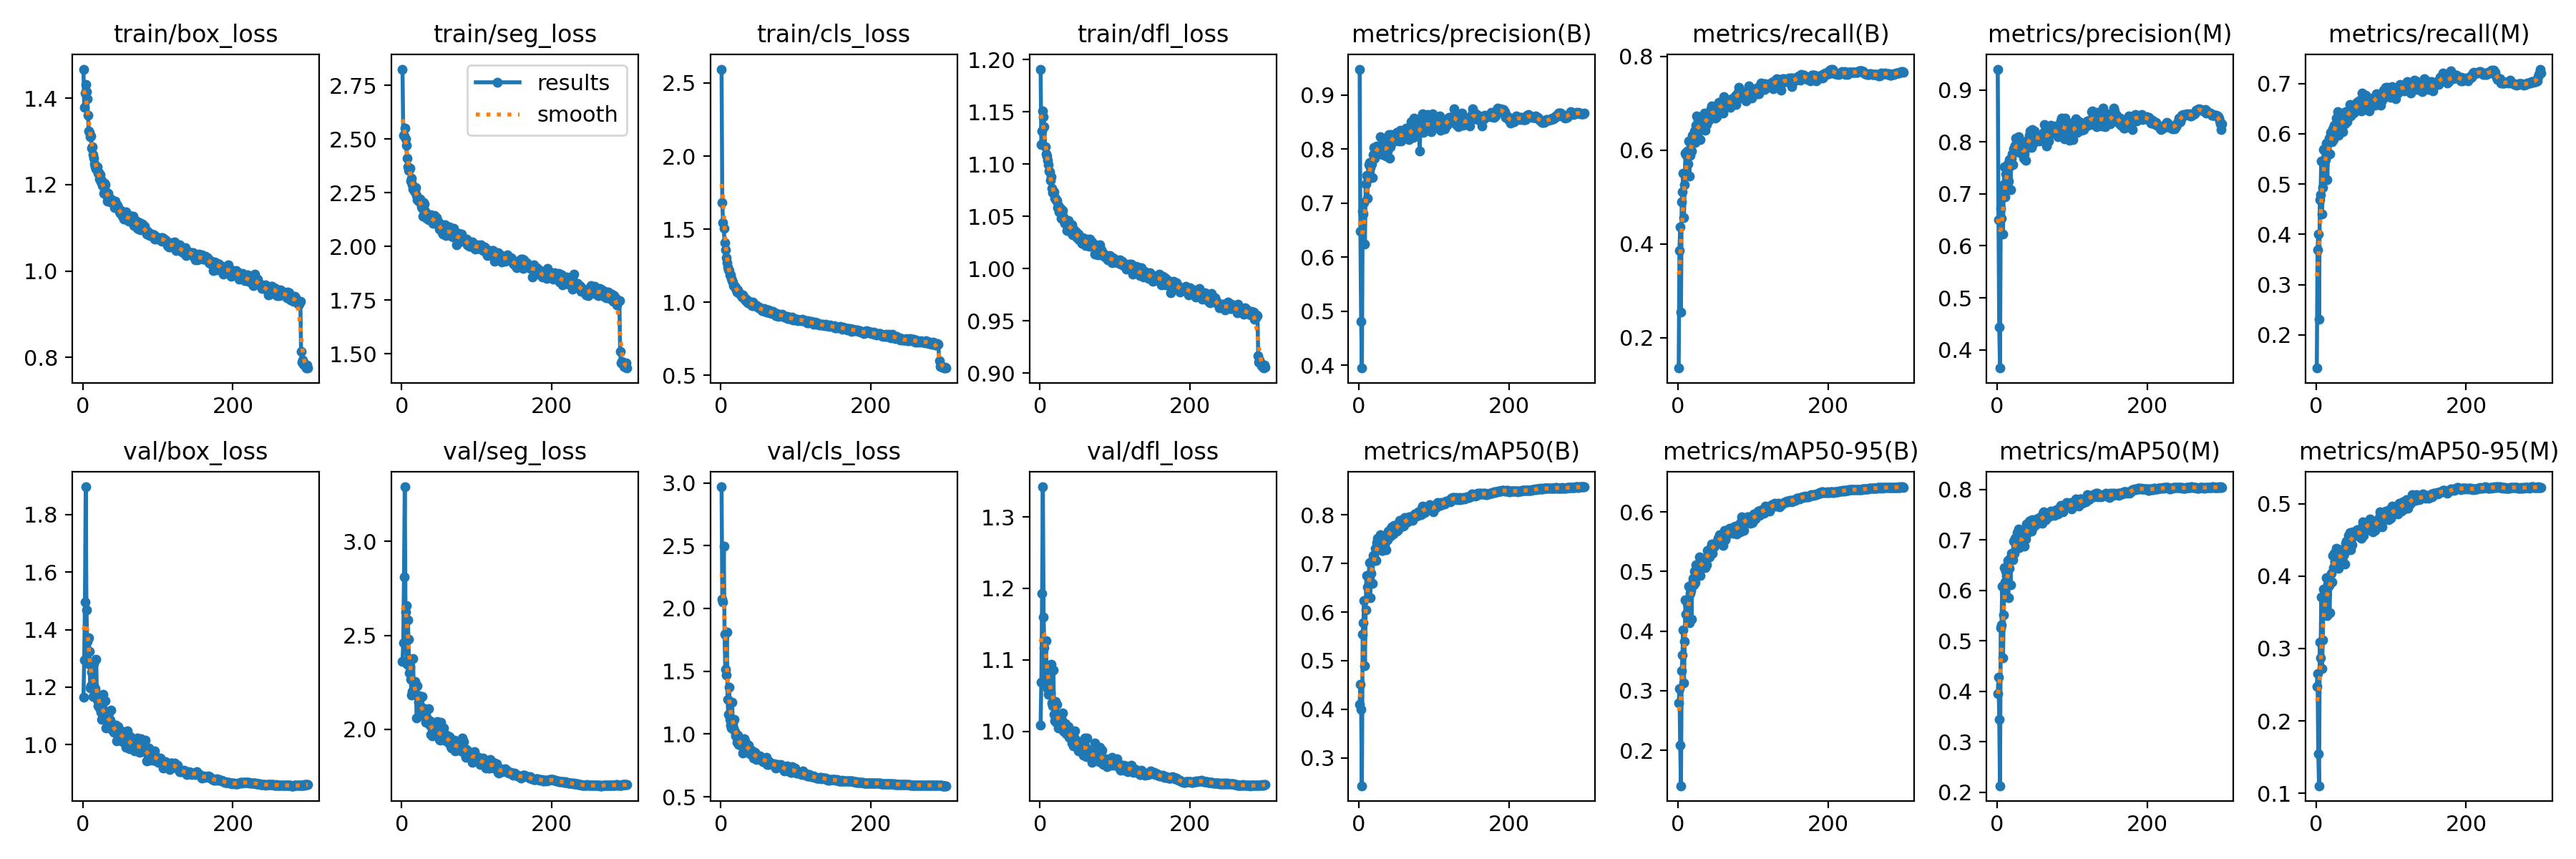

The file beside this chart, header and first rows:
epoch, train/box_loss, train/seg_loss, train/cls_loss, train/dfl_loss, metrics/precision(B), metrics/recall(B), metrics/mAP50(B), metrics/mAP50-95(B), metrics/precision(M), metrics/recall(M), metrics/mAP50(M), metrics/mAP50-95(M), val/box_loss, val/seg_loss, val/cls_loss, val/dfl_loss, lr/pg0, lr/pg1, lr/pg2
1, 1.468, 2.826, 2.595, 1.191, 0.9482, 0.1351, 0.4103, 0.2801, 0.94, 0.1339, 0.3957, 0.2477, 1.165, 2.362, 2.969, 1.009, 0.003282, 0.003282, 0.003282
2, 1.379, 2.518, 1.681, 1.119, 0.6475, 0.3862, 0.4515, 0.3031, 0.6507, 0.3686, 0.4277, 0.265, 1.294, 2.461, 2.074, 1.069, 0.006594, 0.006594, 0.006594
3, 1.412, 2.514, 1.546, 1.131, 0.4815, 0.4357, 0.3993, 0.2089, 0.4433, 0.4011, 0.3448, 0.1544, 1.496, 2.811, 2.053, 1.193, 0.009883, 0.009883, 0.009883
4, 1.433, 2.552, 1.504, 1.151, 0.3947, 0.2546, 0.2425, 0.1406, 0.3649, 0.2305, 0.2128, 0.1104, 1.896, 3.291, 2.494, 1.342, 0.009901, 0.009901, 0.009901
5, 1.415, 2.5, 1.406, 1.145, 0.6847, 0.4889, 0.5538, 0.3331, 0.672, 0.4689, 0.526, 0.3092, 1.468, 2.625, 1.792, 1.16, 0.009901, 0.009901, 0.009901
6, 1.398, 2.47, 1.357, 1.136, 0.6793, 0.5103, 0.5784, 0.36, 0.6524, 0.4788, 0.5317, 0.2872, 1.358, 2.657, 1.515, 1.117, 0.009868, 0.009868, 0.009868
7, 1.36, 2.412, 1.303, 1.117, 0.7009, 0.5511, 0.6243, 0.402, 0.7033, 0.5455, 0.6083, 0.3708, 1.282, 2.344, 1.472, 1.072, 0.009835, 0.009835, 0.009835
8, 1.325, 2.37, 1.269, 1.11, 0.6236, 0.4563, 0.4902, 0.3134, 0.6226, 0.44, 0.4659, 0.2723, 1.372, 2.581, 1.812, 1.127, 0.009802, 0.009802, 0.009802
9, 1.32, 2.353, 1.24, 1.108, 0.7357, 0.5266, 0.6047, 0.383, 0.7171, 0.4932, 0.5516, 0.3115, 1.324, 2.48, 1.278, 1.09, 0.009769, 0.009769, 0.009769
10, 1.311, 2.361, 1.221, 1.104, 0.7511, 0.5934, 0.6751, 0.4525, 0.7518, 0.5682, 0.6448, 0.382, 1.198, 2.3, 1.154, 1.059, 0.009736, 0.009736, 0.009736
11, 1.312, 2.365, 1.215, 1.099, 0.7091, 0.5907, 0.6517, 0.4283, 0.6943, 0.5703, 0.6172, 0.3657, 1.205, 2.33, 1.373, 1.052, 0.009703, 0.009703, 0.009703
12, 1.285, 2.304, 1.185, 1.093, 0.7444, 0.5981, 0.6753, 0.4468, 0.7378, 0.5676, 0.638, 0.3755, 1.252, 2.266, 1.119, 1.081, 0.00967, 0.00967, 0.00967
13, 1.288, 2.317, 1.186, 1.093, 0.7711, 0.5708, 0.6701, 0.4424, 0.7532, 0.5484, 0.6289, 0.3735, 1.197, 2.182, 1.07, 1.053, 0.009637, 0.009637, 0.009637
14, 1.269, 2.289, 1.165, 1.084, 0.7759, 0.6188, 0.7016, 0.4749, 0.7575, 0.5818, 0.6594, 0.398, 1.168, 2.202, 1.047, 1.054, 0.009604, 0.009604, 0.009604
15, 1.262, 2.269, 1.15, 1.088, 0.7662, 0.5441, 0.6303, 0.4138, 0.7242, 0.5091, 0.5853, 0.3453, 1.281, 2.377, 1.253, 1.093, 0.009571, 0.009571, 0.009571
16, 1.248, 2.268, 1.138, 1.077, 0.7745, 0.588, 0.6791, 0.4633, 0.7655, 0.5593, 0.6437, 0.3887, 1.201, 2.211, 1.085, 1.04, 0.009538, 0.009538, 0.009538
17, 1.242, 2.258, 1.111, 1.073, 0.7724, 0.6191, 0.7044, 0.4687, 0.7537, 0.5912, 0.6632, 0.3871, 1.196, 2.229, 1.051, 1.035, 0.009505, 0.009505, 0.009505
18, 1.237, 2.258, 1.107, 1.074, 0.7481, 0.5978, 0.6588, 0.4199, 0.7078, 0.5604, 0.6108, 0.3495, 1.297, 2.255, 1.114, 1.086, 0.009472, 0.009472, 0.009472
19, 1.241, 2.276, 1.11, 1.073, 0.7902, 0.6308, 0.7168, 0.4806, 0.7692, 0.6032, 0.6727, 0.3909, 1.155, 2.184, 1.021, 1.023, 0.009439, 0.009439, 0.009439
20, 1.226, 2.237, 1.099, 1.067, 0.8028, 0.6238, 0.7151, 0.4888, 0.7766, 0.5891, 0.6676, 0.4034, 1.134, 2.059, 0.9871, 1.014, 0.009406, 0.009406, 0.009406
21, 1.228, 2.219, 1.083, 1.067, 0.7838, 0.6171, 0.7058, 0.4779, 0.7562, 0.5837, 0.661, 0.3914, 1.162, 2.233, 0.9876, 1.042, 0.009373, 0.009373, 0.009373
22, 1.214, 2.209, 1.072, 1.065, 0.8028, 0.6413, 0.7317, 0.5011, 0.7871, 0.6102, 0.6981, 0.4287, 1.127, 2.145, 0.9339, 1.013, 0.00934, 0.00934, 0.00934
23, 1.223, 2.216, 1.083, 1.065, 0.7961, 0.6168, 0.7056, 0.4811, 0.7892, 0.5892, 0.6733, 0.4118, 1.171, 2.178, 0.9896, 1.037, 0.009307, 0.009307, 0.009307
24, 1.206, 2.22, 1.064, 1.059, 0.8052, 0.6522, 0.743, 0.5118, 0.793, 0.6176, 0.703, 0.4317, 1.113, 2.107, 0.9186, 1.014, 0.009274, 0.009274, 0.009274
25, 1.209, 2.211, 1.06, 1.061, 0.8012, 0.6718, 0.7521, 0.5119, 0.8069, 0.6094, 0.7039, 0.4209, 1.087, 2.097, 0.9312, 1.005, 0.009241, 0.009241, 0.009241
26, 1.198, 2.185, 1.049, 1.054, 0.7932, 0.6296, 0.7303, 0.5038, 0.7913, 0.6056, 0.6926, 0.4177, 1.113, 2.083, 0.9116, 1.009, 0.009208, 0.009208, 0.009208
27, 1.197, 2.179, 1.048, 1.058, 0.8035, 0.6645, 0.7484, 0.5016, 0.7925, 0.6308, 0.7146, 0.4378, 1.174, 2.172, 0.9297, 1.018, 0.009175, 0.009175, 0.009175
28, 1.181, 2.143, 1.037, 1.048, 0.8024, 0.6483, 0.7396, 0.5097, 0.7883, 0.6242, 0.7029, 0.4281, 1.114, 2.114, 0.9045, 1.004, 0.009142, 0.009142, 0.009142
29, 1.203, 2.206, 1.049, 1.054, 0.8234, 0.6626, 0.7591, 0.5244, 0.8098, 0.644, 0.7215, 0.4374, 1.093, 2.066, 0.8498, 1.016, 0.009109, 0.009109, 0.009109
30, 1.2, 2.198, 1.041, 1.055, 0.805, 0.6223, 0.7272, 0.4938, 0.78, 0.5966, 0.6844, 0.4104, 1.152, 2.107, 0.931, 1.025, 0.009076, 0.009076, 0.009076
31, 1.184, 2.164, 1.023, 1.05, 0.7896, 0.6479, 0.7271, 0.5141, 0.7885, 0.6133, 0.6956, 0.4367, 1.057, 2.069, 0.9605, 1.001, 0.009043, 0.009043, 0.009043
32, 1.175, 2.145, 1.021, 1.045, 0.7995, 0.6711, 0.7506, 0.5139, 0.7809, 0.6323, 0.7024, 0.4178, 1.087, 2.038, 0.9459, 0.9993, 0.00901, 0.00901, 0.00901
33, 1.161, 2.13, 1.009, 1.043, 0.8117, 0.6517, 0.7452, 0.5175, 0.8007, 0.6082, 0.6971, 0.4254, 1.081, 2.042, 0.898, 1, 0.008977, 0.008977, 0.008977
34, 1.181, 2.152, 1.018, 1.046, 0.8035, 0.6529, 0.7393, 0.5112, 0.7803, 0.6222, 0.6982, 0.4311, 1.103, 2.055, 0.925, 1.011, 0.008944, 0.008944, 0.008944
35, 1.17, 2.142, 1.012, 1.044, 0.7953, 0.678, 0.7572, 0.5224, 0.769, 0.6417, 0.7114, 0.4324, 1.084, 2.042, 0.871, 0.997, 0.008911, 0.008911, 0.008911
36, 1.164, 2.124, 0.994, 1.036, 0.7876, 0.6414, 0.7281, 0.507, 0.7774, 0.604, 0.6872, 0.4264, 1.089, 2.107, 0.9009, 0.9989, 0.008878, 0.008878, 0.008878
37, 1.16, 2.146, 0.9981, 1.04, 0.7979, 0.6674, 0.7511, 0.5186, 0.7849, 0.6277, 0.7042, 0.4306, 1.085, 2.023, 0.9123, 1.003, 0.008845, 0.008845, 0.008845
38, 1.167, 2.137, 1.005, 1.046, 0.7968, 0.6537, 0.7483, 0.5108, 0.7649, 0.6195, 0.7016, 0.4169, 1.121, 2.045, 0.8558, 1.007, 0.008812, 0.008812, 0.008812
39, 1.163, 2.147, 0.9981, 1.042, 0.8175, 0.6721, 0.7673, 0.536, 0.8011, 0.6444, 0.7319, 0.445, 1.054, 1.973, 0.8441, 0.9919, 0.008779, 0.008779, 0.008779
40, 1.161, 2.129, 0.9851, 1.036, 0.8272, 0.6623, 0.7609, 0.5357, 0.7913, 0.6335, 0.7215, 0.4477, 1.052, 2.011, 0.8447, 0.9972, 0.008746, 0.008746, 0.008746
41, 1.161, 2.122, 0.9951, 1.042, 0.783, 0.6782, 0.7591, 0.5321, 0.7915, 0.6238, 0.7147, 0.4398, 1.043, 1.963, 0.8694, 0.9923, 0.008713, 0.008713, 0.008713
42, 1.147, 2.106, 0.9758, 1.034, 0.8049, 0.6642, 0.7565, 0.5251, 0.8039, 0.6366, 0.7251, 0.4441, 1.067, 2.011, 0.8641, 0.9988, 0.00868, 0.00868, 0.00868
43, 1.161, 2.144, 1.001, 1.042, 0.8269, 0.6704, 0.7724, 0.5394, 0.813, 0.6385, 0.7373, 0.4558, 1.049, 1.99, 0.8481, 0.9835, 0.008647, 0.008647, 0.008647
44, 1.148, 2.109, 0.9754, 1.033, 0.8251, 0.6874, 0.7758, 0.5382, 0.821, 0.6417, 0.7313, 0.4426, 1.068, 1.97, 0.8075, 0.9847, 0.008614, 0.008614, 0.008614
45, 1.153, 2.11, 0.981, 1.037, 0.8174, 0.6941, 0.7758, 0.5466, 0.8039, 0.6588, 0.7381, 0.4599, 1.012, 2.009, 0.856, 0.9797, 0.008581, 0.008581, 0.008581
46, 1.152, 2.134, 0.9814, 1.037, 0.8139, 0.6764, 0.7611, 0.531, 0.7895, 0.6354, 0.7177, 0.4365, 1.049, 1.992, 0.8456, 0.992, 0.008548, 0.008548, 0.008548
47, 1.147, 2.103, 0.9752, 1.035, 0.8259, 0.6899, 0.7781, 0.5399, 0.8242, 0.6491, 0.7403, 0.4518, 1.064, 2.04, 0.7955, 1.001, 0.008515, 0.008515, 0.008515
48, 1.142, 2.118, 0.9722, 1.035, 0.8259, 0.6743, 0.7718, 0.5444, 0.7958, 0.6439, 0.7243, 0.4435, 1.052, 1.978, 0.8111, 0.9876, 0.008482, 0.008482, 0.008482
49, 1.137, 2.102, 0.9644, 1.03, 0.8167, 0.6817, 0.7681, 0.5426, 0.8114, 0.6437, 0.7364, 0.4614, 1.036, 1.966, 0.8164, 0.979, 0.008449, 0.008449, 0.008449
50, 1.133, 2.08, 0.9603, 1.029, 0.8306, 0.6685, 0.7665, 0.5461, 0.8214, 0.6413, 0.7295, 0.4552, 1.022, 1.944, 0.8187, 0.9777, 0.008416, 0.008416, 0.008416
51, 1.141, 2.094, 0.9664, 1.033, 0.8277, 0.6696, 0.7736, 0.5483, 0.8087, 0.644, 0.7315, 0.4591, 1.036, 1.943, 0.8098, 0.9729, 0.008383, 0.008383, 0.008383
52, 1.133, 2.103, 0.9571, 1.028, 0.8297, 0.6704, 0.7695, 0.5474, 0.8128, 0.6446, 0.7306, 0.4596, 1.045, 2.035, 0.8235, 0.9799, 0.00835, 0.00835, 0.00835
53, 1.127, 2.077, 0.9586, 1.028, 0.8147, 0.6972, 0.7837, 0.5561, 0.8011, 0.6576, 0.7412, 0.4571, 1.011, 1.974, 0.8069, 0.9757, 0.008317, 0.008317, 0.008317
54, 1.131, 2.064, 0.9543, 1.029, 0.8313, 0.7015, 0.7882, 0.5512, 0.8043, 0.6607, 0.7368, 0.4559, 1.044, 1.959, 0.7991, 0.98, 0.008284, 0.008284, 0.008284
55, 1.12, 2.056, 0.9429, 1.029, 0.8346, 0.6923, 0.7882, 0.5613, 0.8099, 0.6622, 0.7432, 0.4643, 1.015, 1.954, 0.7901, 0.9768, 0.008251, 0.008251, 0.008251
56, 1.121, 2.069, 0.9441, 1.024, 0.8153, 0.6984, 0.7869, 0.5555, 0.802, 0.6646, 0.7439, 0.4625, 1.022, 2.006, 0.7816, 0.98, 0.008218, 0.008218, 0.008218
57, 1.122, 2.061, 0.9431, 1.03, 0.8202, 0.6926, 0.7833, 0.5546, 0.8114, 0.6486, 0.7391, 0.4587, 1.014, 1.942, 0.7969, 0.9774, 0.008185, 0.008185, 0.008185
58, 1.137, 2.1, 0.9577, 1.029, 0.8295, 0.6972, 0.7855, 0.5582, 0.8085, 0.6662, 0.7425, 0.461, 0.9918, 1.949, 0.7962, 0.9669, 0.008152, 0.008152, 0.008152
59, 1.125, 2.052, 0.9474, 1.026, 0.825, 0.6809, 0.7771, 0.5506, 0.8107, 0.6491, 0.7376, 0.4534, 1.017, 1.953, 0.8009, 0.9762, 0.008119, 0.008119, 0.008119
60, 1.12, 2.068, 0.9385, 1.025, 0.8224, 0.6786, 0.778, 0.5438, 0.8044, 0.6459, 0.7324, 0.4517, 1.049, 1.968, 0.7929, 0.9903, 0.008086, 0.008086, 0.008086
... 240 more rows
